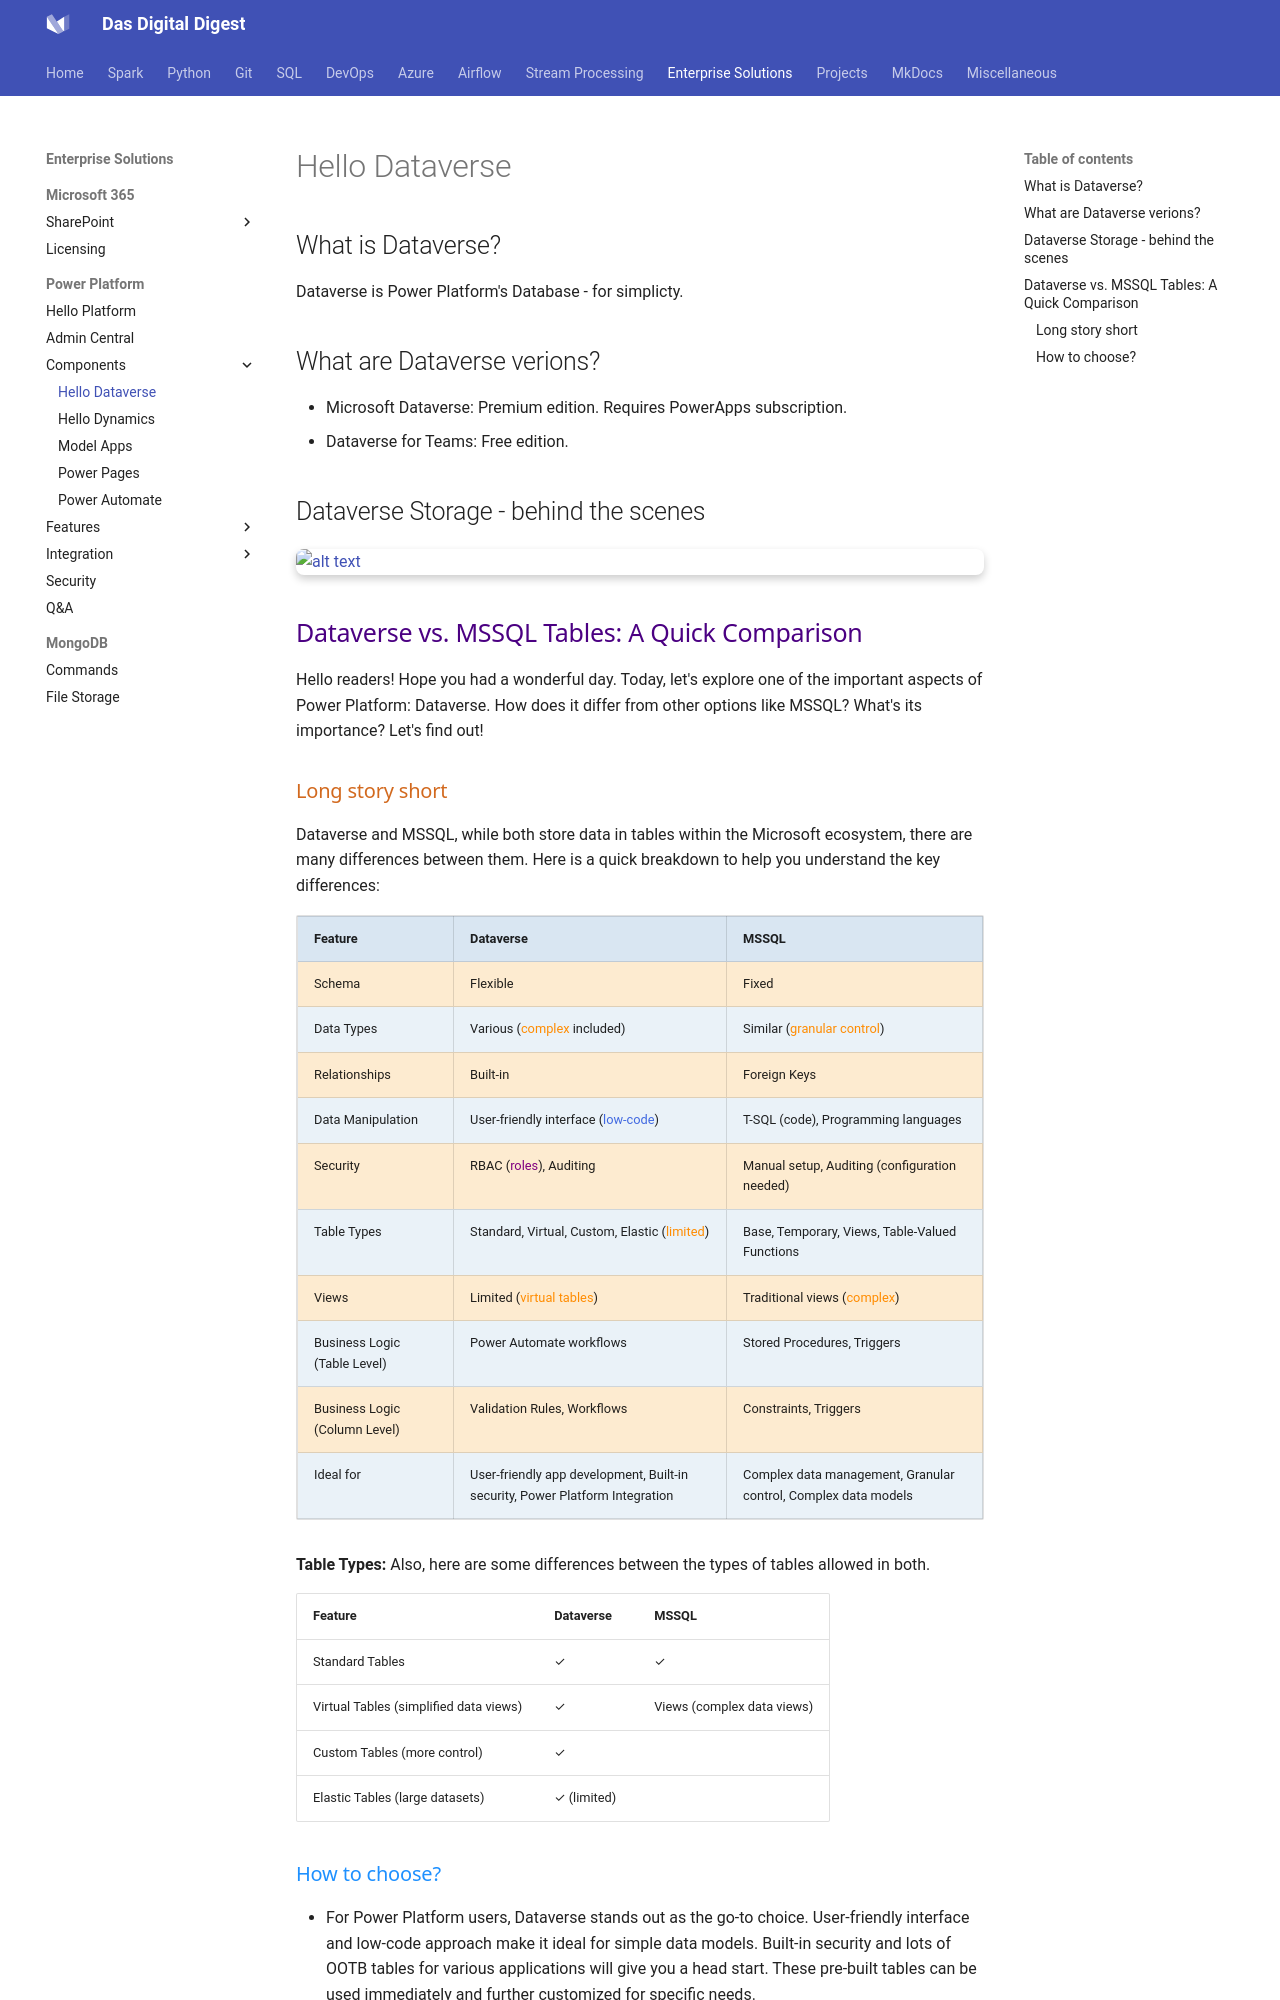

repository: dwdas9/home · page: PowerPlatform/HelloDataverse.html · generator: mkdocs

## What is Dataverse?

Dataverse is Power Platform's Database - for simplicty.

## What are Dataverse verions?

- Microsoft Dataverse: Premium edition. Requires PowerApps subscription.
- Dataverse for Teams: Free edition.

## Dataverse Storage - behind the scenes

![alt text](images\howdataverse.png)

## <span style="color: Indigo;Font-family: Segoe UI, sans-serif;">Dataverse vs. MSSQL Tables: A Quick Comparison</span>

Hello readers! Hope you had a wonderful day. Today, let's explore one of the important aspects of Power Platform: Dataverse. How does it differ from other options like MSSQL? What's its importance? Let's find out!

### <span style="color: Chocolate;Font-family: Segoe UI, sans-serif;">Long story short</span>

Dataverse and MSSQL, while both store data in tables within the Microsoft ecosystem, there are many differences between them. Here is a quick breakdown to help you understand the key differences:

<table border="1" style="border-collapse: collapse;">
  <tr style="background-color:#d9e6f2;">
    <th>Feature</th>
    <th>Dataverse</th>
    <th>MSSQL</th>
  </tr>
  <tr style="background-color:#fdebd0;">
    <td>Schema</td>
    <td>Flexible</td>
    <td>Fixed</td>
  </tr>
  <tr style="background-color:#eaf2f8;">
    <td>Data Types</td>
    <td>Various (<span style="color: #FF8C00;">complex</span> included)</td>
    <td>Similar (<span style="color: #FF8C00;">granular control</span>)</td>
  </tr>
  <tr style="background-color:#fdebd0;">
    <td>Relationships</td>
    <td>Built-in</td>
    <td>Foreign Keys</td>
  </tr>
  <tr style="background-color:#eaf2f8;">
    <td>Data Manipulation</td>
    <td>User-friendly interface (<span style="color: #4169E1;">low-code</span>)</td>
    <td>T-SQL (code), Programming languages</td>
  </tr>
  <tr style="background-color:#fdebd0;">
    <td>Security</td>
    <td>RBAC (<span style="color: #800080;">roles</span>), Auditing</td>
    <td>Manual setup, Auditing (configuration needed)</td>
  </tr>
  <tr style="background-color:#eaf2f8;">
    <td>Table Types</td>
    <td>Standard, Virtual, Custom, Elastic (<span style="color: #FF8C00;">limited</span>)</td>
    <td>Base, Temporary, Views, Table-Valued Functions</td>
  </tr>
  <tr style="background-color:#fdebd0;">
    <td>Views</td>
    <td>Limited (<span style="color: #FF8C00;">virtual tables</span>)</td>
    <td>Traditional views (<span style="color: #FF8C00;">complex</span>)</td>
  </tr>
  <tr style="background-color:#eaf2f8;">
    <td>Business Logic (Table Level)</td>
    <td>Power Automate workflows</td>
    <td>Stored Procedures, Triggers</td>
  </tr>
  <tr style="background-color:#fdebd0;">
    <td>Business Logic (Column Level)</td>
    <td>Validation Rules, Workflows</td>
    <td>Constraints, Triggers</td>
  </tr>
  <tr style="background-color:#eaf2f8;">
    <td>Ideal for</td>
    <td>User-friendly app development, Built-in security, Power Platform Integration</td>
    <td>Complex data management, Granular control, Complex data models</td>
  </tr>
</table>


**Table Types:**
Also, here are some differences between the types of tables allowed in both.

| Feature | Dataverse | MSSQL |
|---|---|---|
| Standard Tables | ✓ | ✓ |
| Virtual Tables (simplified data views) | ✓ | Views (complex data views) |
| Custom Tables (more control) | ✓ |  |
| Elastic Tables (large datasets) | ✓ (limited) |  |
